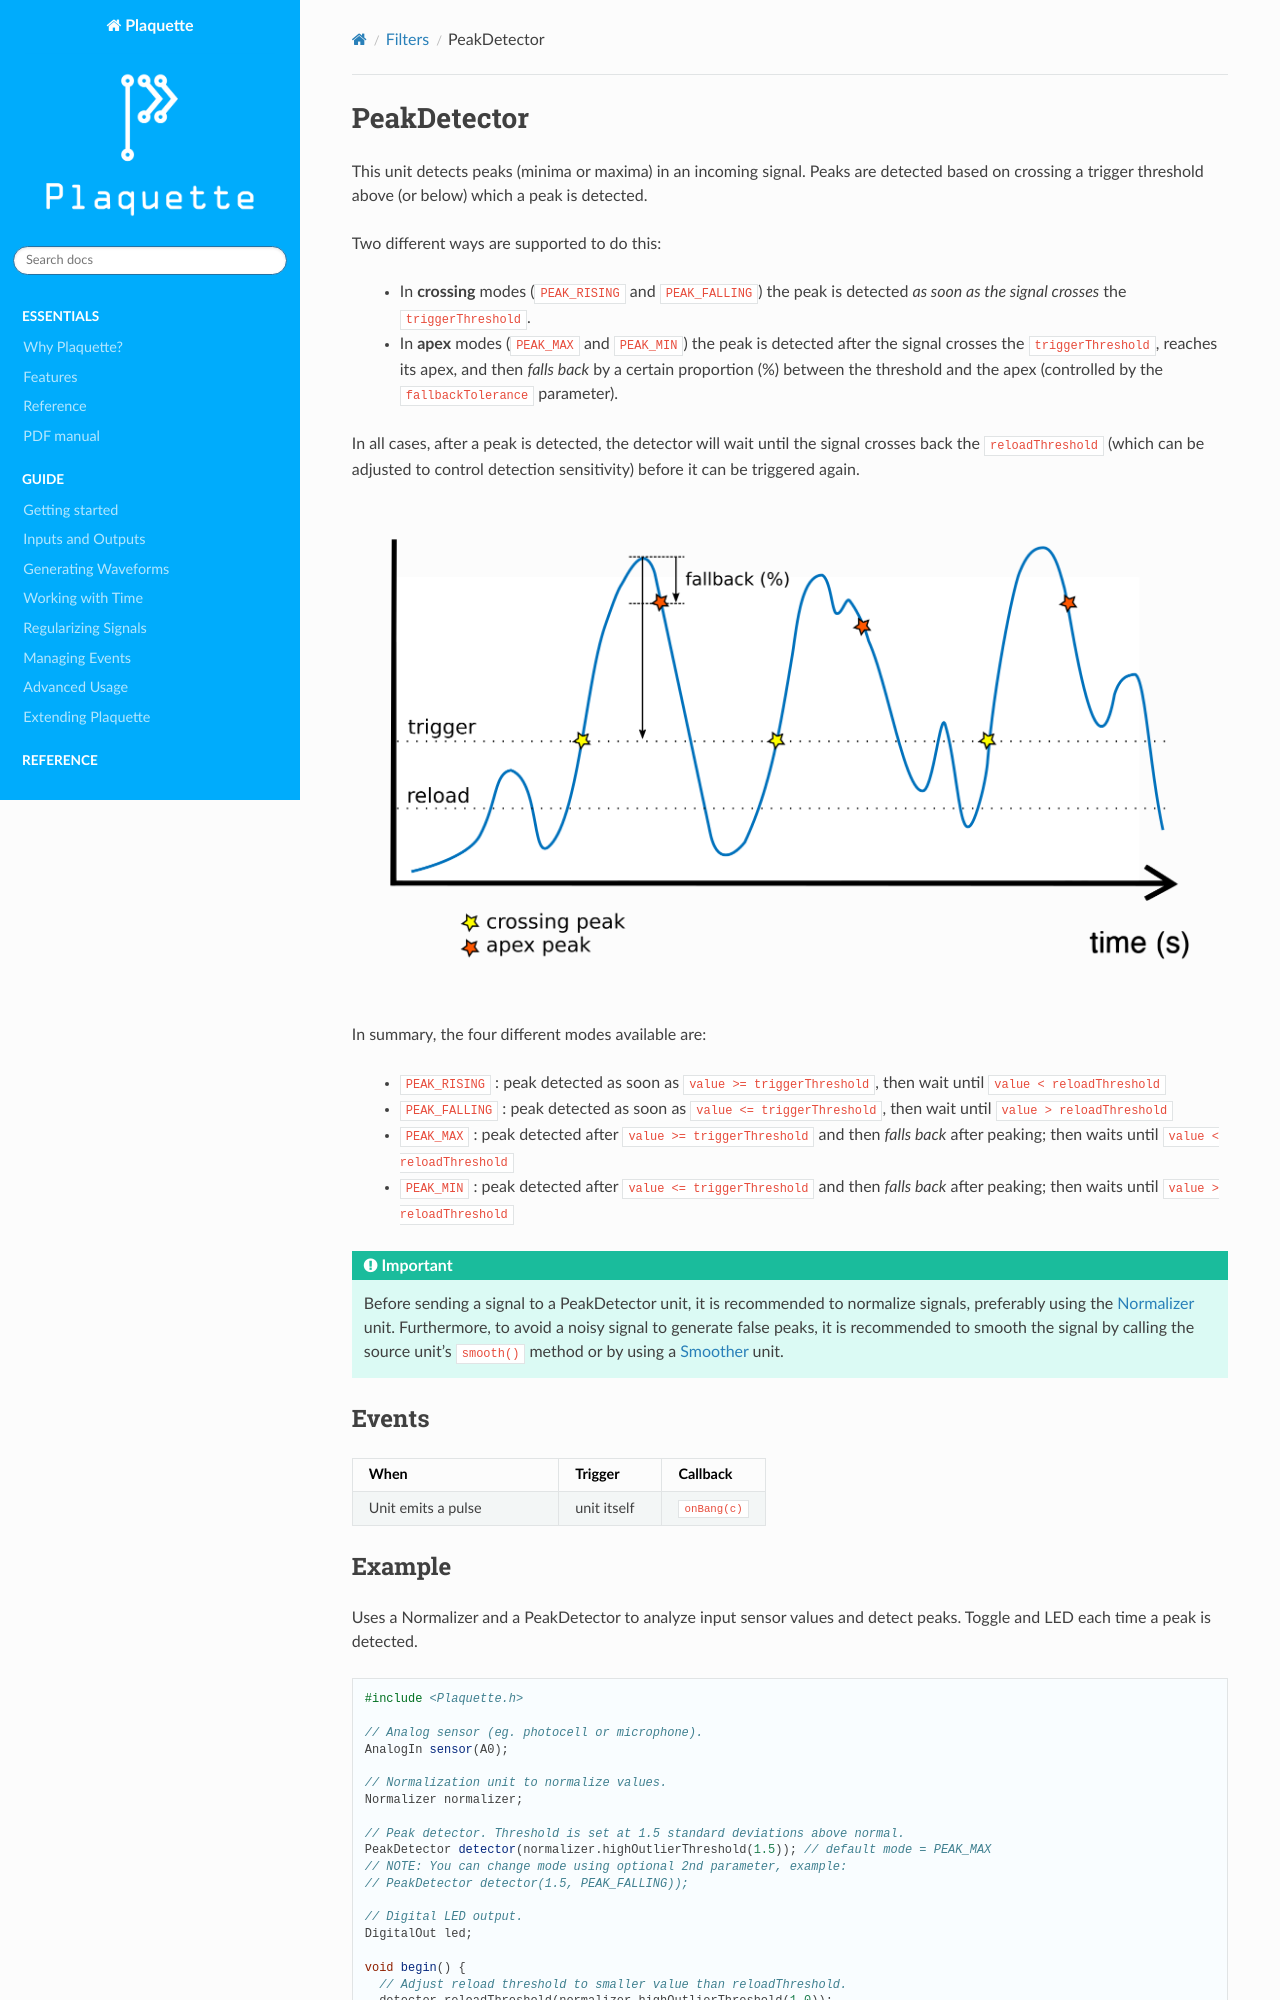

repository: SofaPirate/Plaquette · page: PeakDetector.html · generator: sphinx

.. include:: defs.hrst

PeakDetector
============

This unit detects peaks (minima or maxima) in an incoming signal. Peaks are detected
based on crossing a trigger threshold above (or below) which a peak is detected.

Two different ways are supported to do this:

 - In **crossing** modes (``PEAK_RISING`` and ``PEAK_FALLING``) the peak is detected *as soon as the signal crosses* the ``triggerThreshold``.
 - In **apex** modes (``PEAK_MAX`` and ``PEAK_MIN``) the peak is detected after the signal crosses the ``triggerThreshold``, reaches its apex, and then *falls back* by a certain proportion (%) between the threshold and the apex (controlled by the ``fallbackTolerance`` parameter).

In all cases, after a peak is detected, the detector will wait until the signal
crosses back the ``reloadThreshold`` (which can be adjusted to control detection
sensitivity) before it can be triggered again.

.. image:: images/Plaquette-PeakDetector.png

In summary, the four different modes available are:
